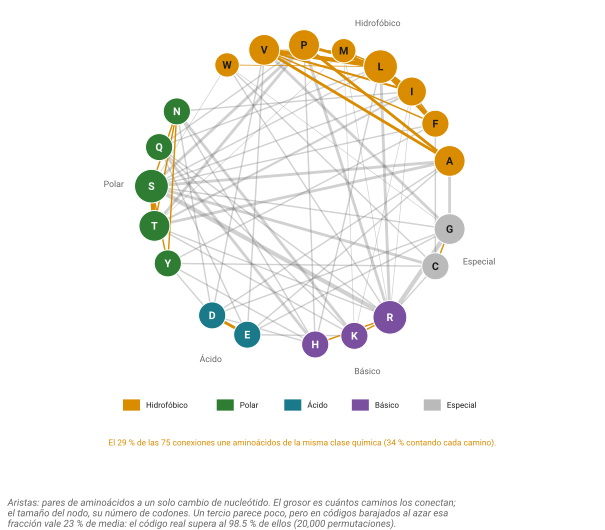

Data behind this chart, as committed beside it:
aa1	aa2	peso	misma_clase
F	L	6	TRUE
G	R	6	FALSE
L	V	6	TRUE
R	S	6	FALSE
S	T	6	TRUE
A	G	4	FALSE
A	P	4	TRUE
A	S	4	FALSE
A	T	4	FALSE
A	V	4	TRUE
C	S	4	FALSE
D	E	4	TRUE
G	V	4	FALSE
H	Q	4	FALSE
I	L	4	TRUE
K	N	4	FALSE
L	P	4	TRUE
L	R	4	FALSE
P	R	4	FALSE
P	S	4	FALSE
P	T	4	FALSE
I	M	3	TRUE
I	T	3	FALSE
I	V	3	TRUE
A	D	2	FALSE
A	E	2	FALSE
C	F	2	FALSE
C	G	2	TRUE
C	R	2	FALSE
C	W	2	FALSE
C	Y	2	FALSE
D	G	2	FALSE
D	H	2	FALSE
D	N	2	FALSE
D	V	2	FALSE
D	Y	2	FALSE
E	G	2	FALSE
E	K	2	FALSE
E	Q	2	FALSE
E	V	2	FALSE
F	I	2	TRUE
F	S	2	FALSE
F	V	2	TRUE
F	Y	2	FALSE
G	S	2	FALSE
H	L	2	FALSE
H	N	2	FALSE
H	P	2	FALSE
H	R	2	TRUE
H	Y	2	FALSE
I	N	2	FALSE
I	S	2	FALSE
K	Q	2	FALSE
K	R	2	TRUE
K	T	2	FALSE
L	M	2	TRUE
L	Q	2	FALSE
L	S	2	FALSE
N	S	2	TRUE
N	T	2	TRUE
... 15 more rows
